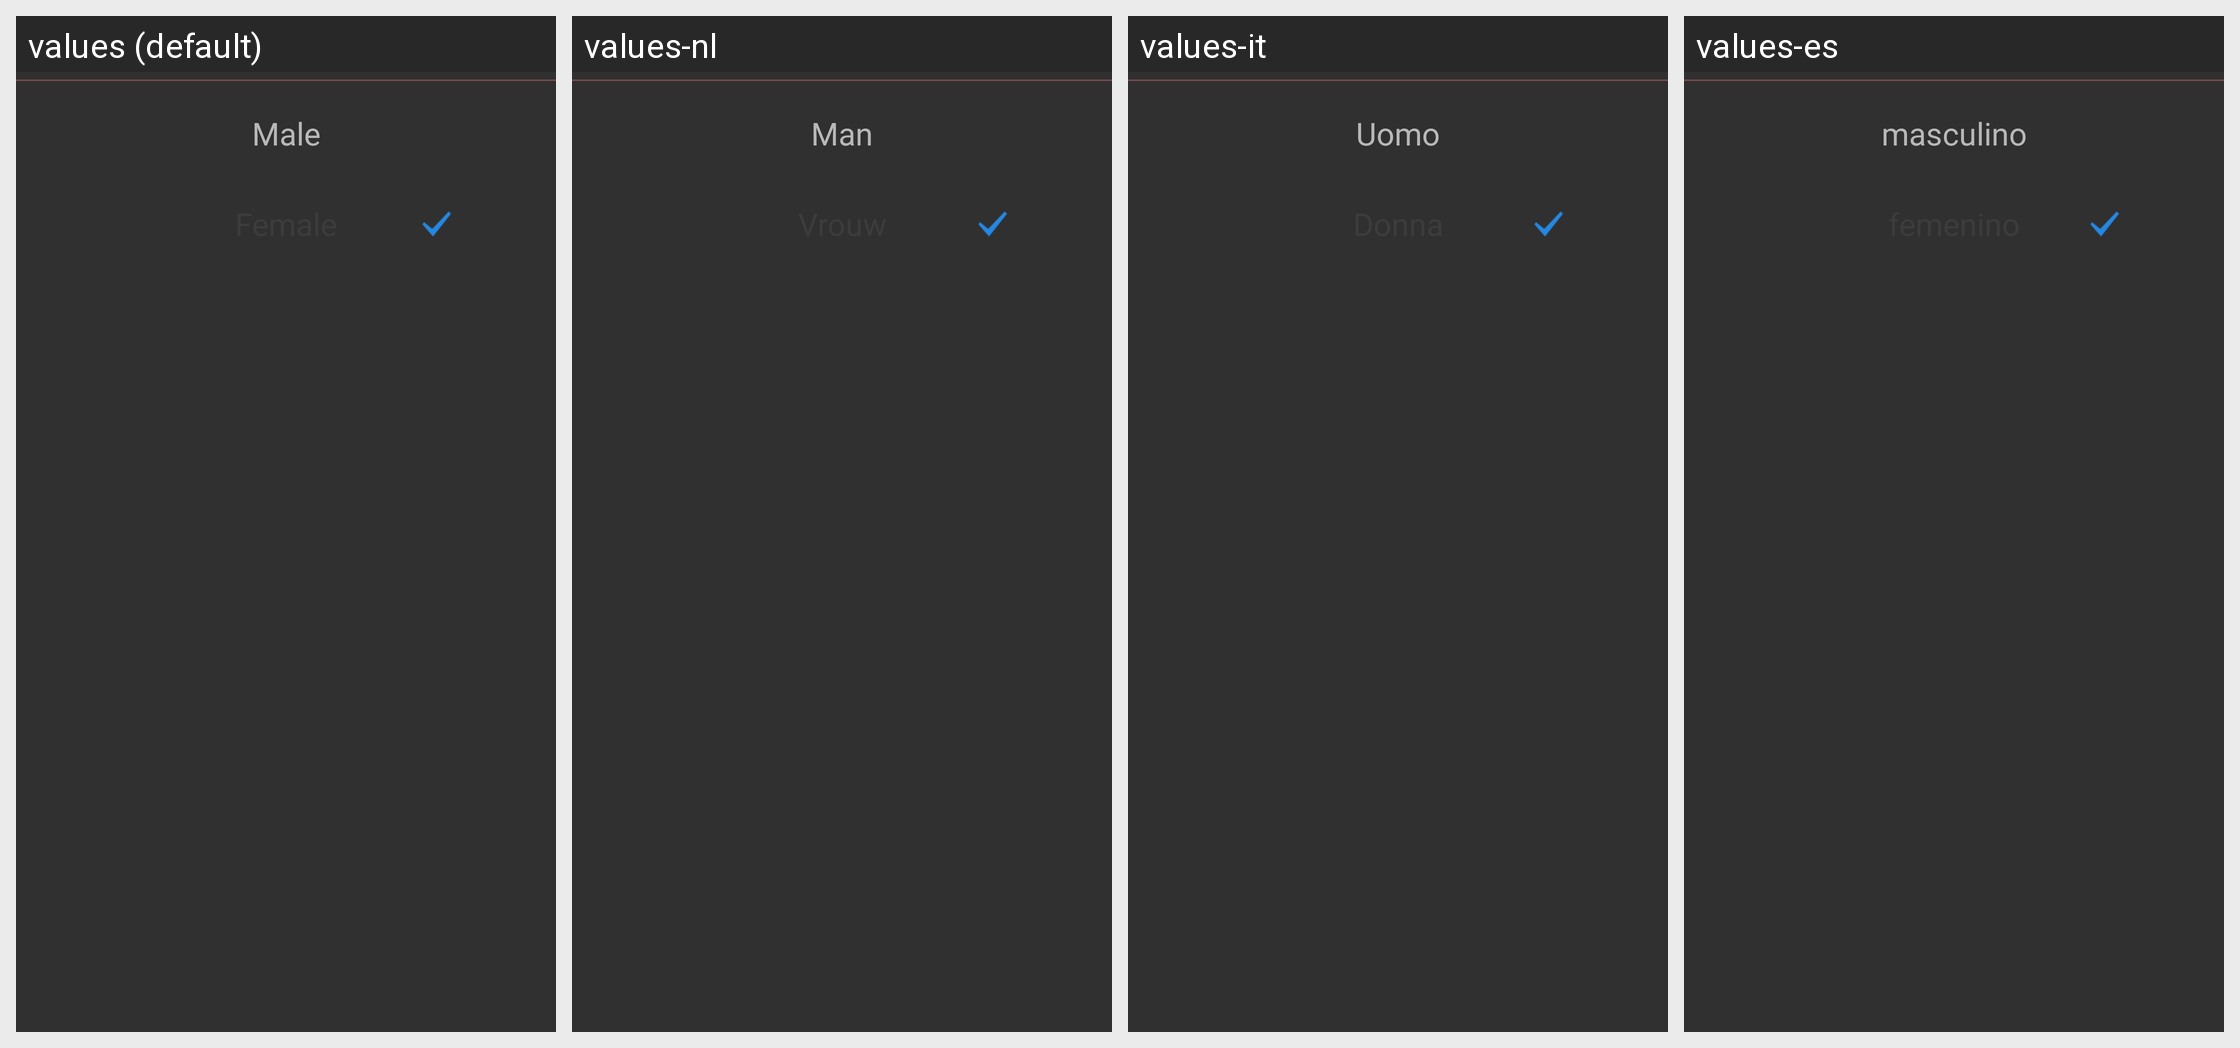

The Android screen above is rendered under several locales of the same app. Produce the string resources it draws, with the default and per-locale values.
Android screen res/layout/activity_settings_select.xml rendered under 4 locales, left to right: values (default), values-nl, values-it, values-es. Device: Nexus 5 (rendered at 1080×1920; each locale shown at half size, 540×960, under a caption strip naming it); theme Theme.AppCompat.
Other locales in the repository, not shown: values-de, values-fr, values-zh-rCN.
Strings drawn on this screen, with the default value and each locale's value (text and hints the layout hard-codes, and strings that could not be matched under every locale, appear in the picture but are not listed):

user_info_man
  values: Male
  values-nl: Man
  values-it: Uomo
  values-es: masculino

user_info_woman
  values: Female
  values-nl: Vrouw
  values-it: Donna
  values-es: femenino
